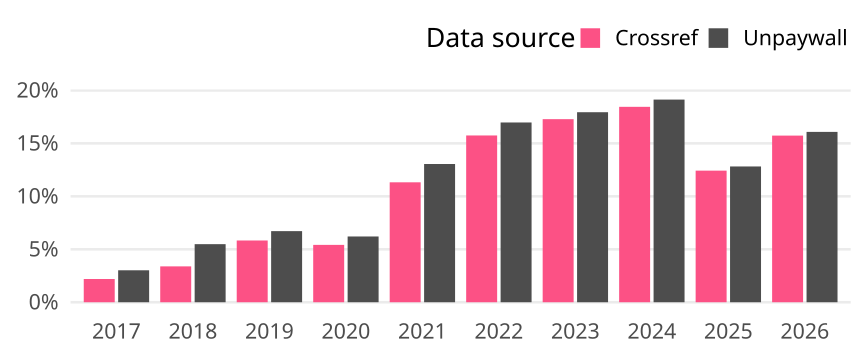

Values plotted in this chart, from the file beside it:
cr_year, cat, article_total, name, oa_articles, oa_share
2017, Global, 729, Crossref, 16, 0.02195
2017, Global, 729, Unpaywall, 22, 0.03018
2018, Global, 620, Crossref, 21, 0.03387
2018, Global, 620, Unpaywall, 34, 0.05484
2019, Global, 566, Crossref, 33, 0.0583
2019, Global, 566, Unpaywall, 38, 0.06714
2020, Global, 757, Crossref, 41, 0.05416
2020, Global, 757, Unpaywall, 47, 0.06209
2021, Global, 521, Crossref, 59, 0.1132
2021, Global, 521, Unpaywall, 68, 0.1305
2022, Global, 489, Crossref, 77, 0.1575
2022, Global, 489, Unpaywall, 83, 0.1697
2023, Global, 457, Crossref, 79, 0.1729
2023, Global, 457, Unpaywall, 82, 0.1794
2024, Global, 439, Crossref, 81, 0.1845
2024, Global, 439, Unpaywall, 84, 0.1913
2025, Global, 507, Crossref, 63, 0.1243
2025, Global, 507, Unpaywall, 65, 0.1282
2026, Global, 286, Crossref, 45, 0.1573
2026, Global, 286, Unpaywall, 46, 0.1608
